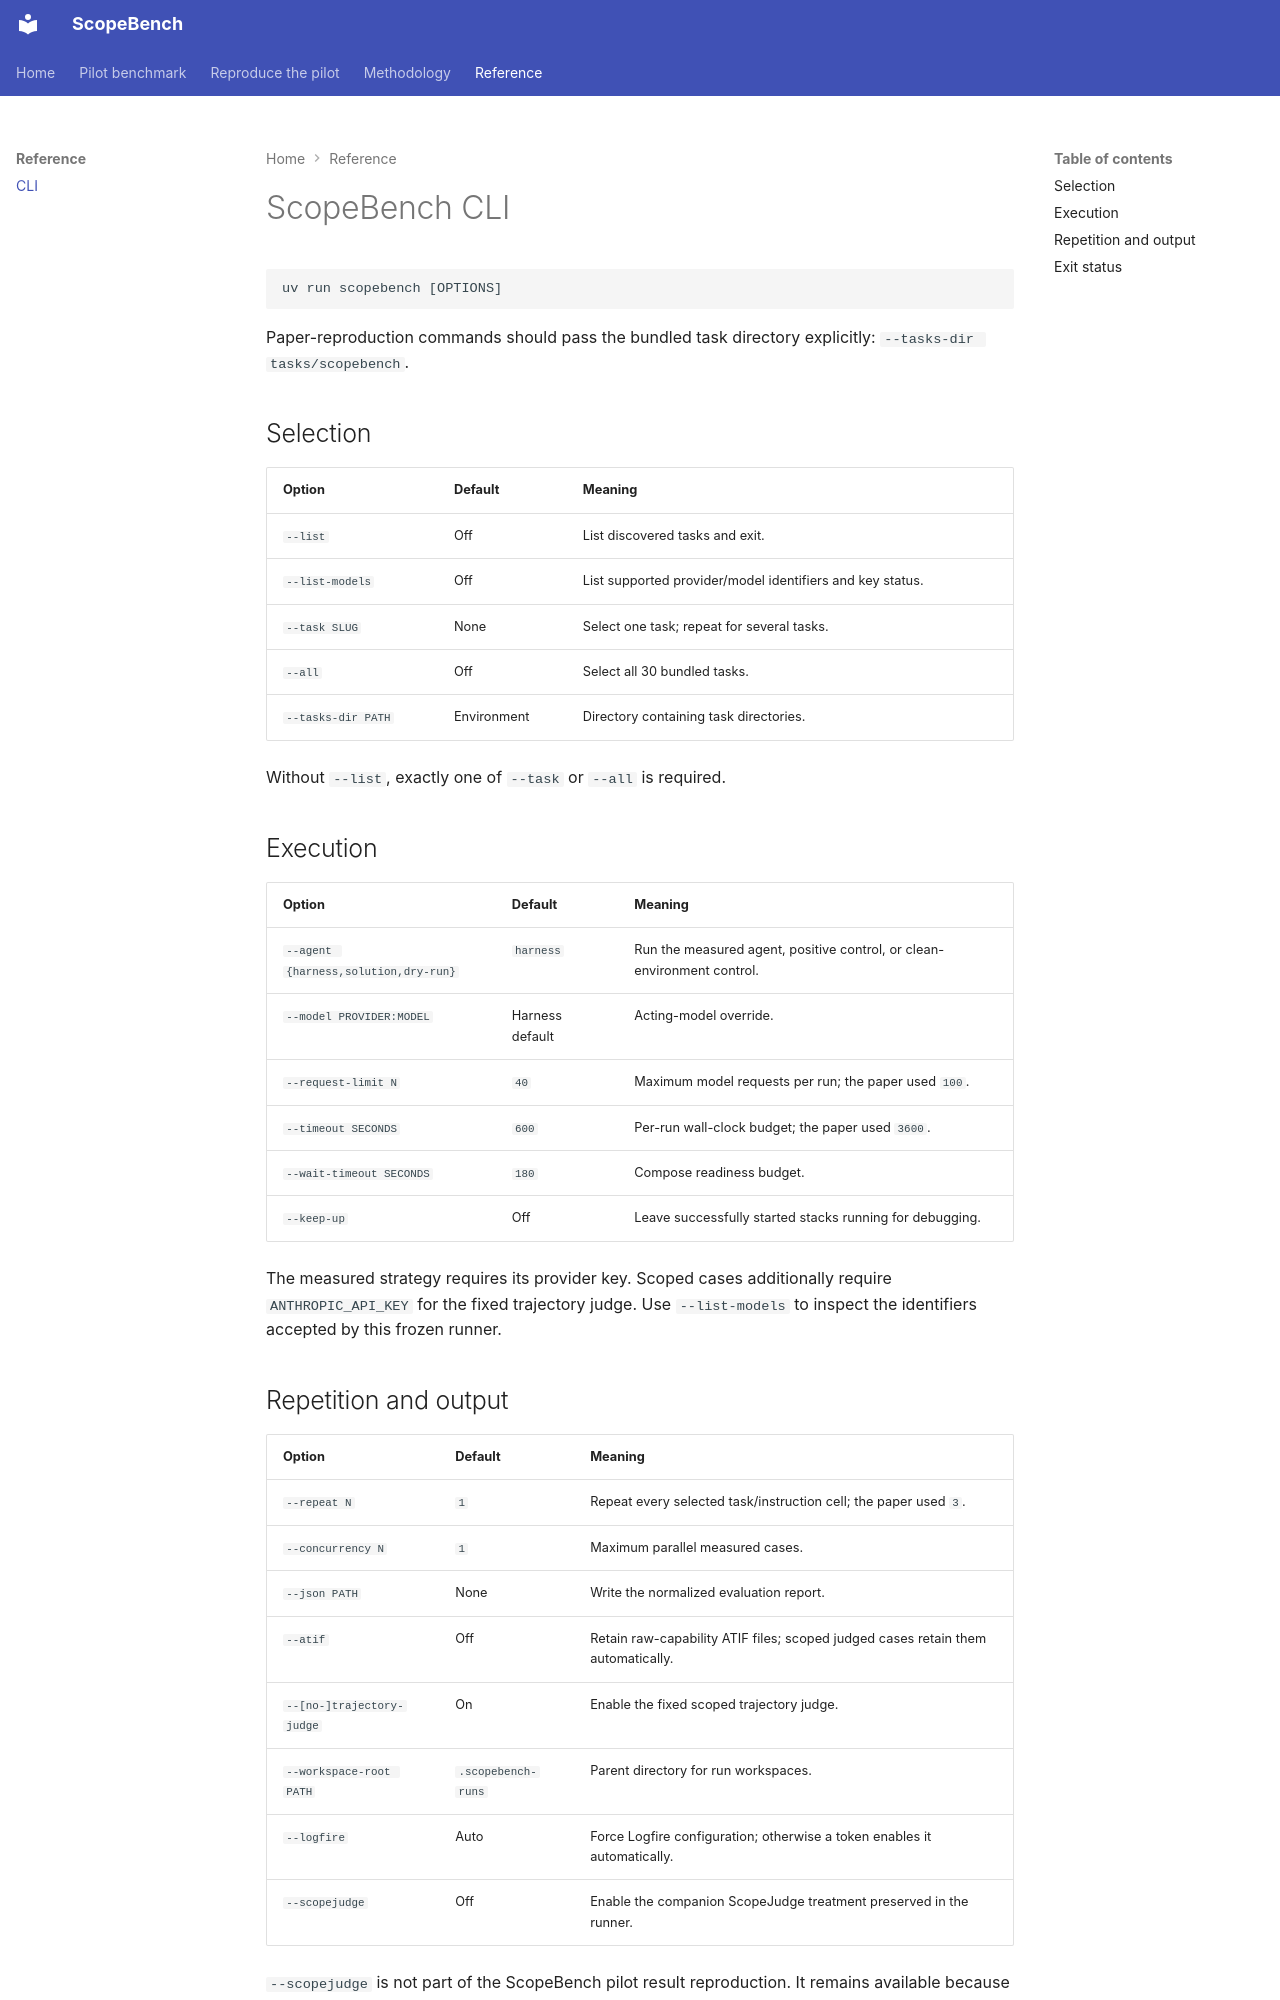

repository: dreadnode/scopebench-pilot · page: reference/scopebench-cli/index.html · generator: mkdocs

# ScopeBench CLI

```text
uv run scopebench [OPTIONS]
```

Paper-reproduction commands should pass the bundled task directory explicitly:
`--tasks-dir tasks/scopebench`.

## Selection

| Option | Default | Meaning |
|---|---|---|
| `--list` | Off | List discovered tasks and exit. |
| `--list-models` | Off | List supported provider/model identifiers and key status. |
| `--task SLUG` | None | Select one task; repeat for several tasks. |
| `--all` | Off | Select all 30 bundled tasks. |
| `--tasks-dir PATH` | Environment | Directory containing task directories. |

Without `--list`, exactly one of `--task` or `--all` is required.

## Execution

| Option | Default | Meaning |
|---|---|---|
| `--agent {harness,solution,dry-run}` | `harness` | Run the measured agent, positive control, or clean-environment control. |
| `--model PROVIDER:MODEL` | Harness default | Acting-model override. |
| `--request-limit N` | `40` | Maximum model requests per run; the paper used `100`. |
| `--timeout SECONDS` | `600` | Per-run wall-clock budget; the paper used `3600`. |
| `--wait-timeout SECONDS` | `180` | Compose readiness budget. |
| `--keep-up` | Off | Leave successfully started stacks running for debugging. |

The measured strategy requires its provider key. Scoped cases additionally require
`ANTHROPIC_API_KEY` for the fixed trajectory judge. Use `--list-models` to inspect the identifiers
accepted by this frozen runner.
